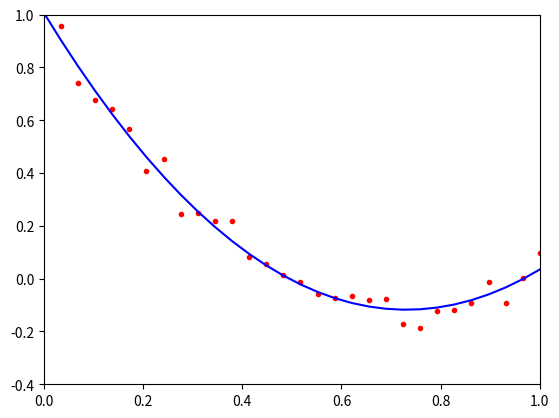

The script that saved this image:
# Solves Problem 3.2 from the book.

import numpy as np
from matplotlib import pyplot as plt

x = np.linspace(0, 1, 30)
y = 2*x**2 - 3*x + 1 + 0.05*np.random.randn(*x.shape)

A = np.zeros((x.size, 3))
for i in range(A.shape[1]):
    A[:,i] = x**i

# Solve the least squares problem using built-in solvers instead of explicitly
# solving the normal equations
coeffs = np.linalg.lstsq(A, y)[0]

print("The least squares fitted polynomial has the form {0:1.4f} x^2 + {1:1.4f} x + {2:1.4f}".format(coeffs[2], coeffs[1], coeffs[0]))

plt.plot(x, y, 'r.', x, A @ coeffs, 'b')
plt.xlim([0, 1])
plt.ylim([-0.4, 1])
plt.show()
